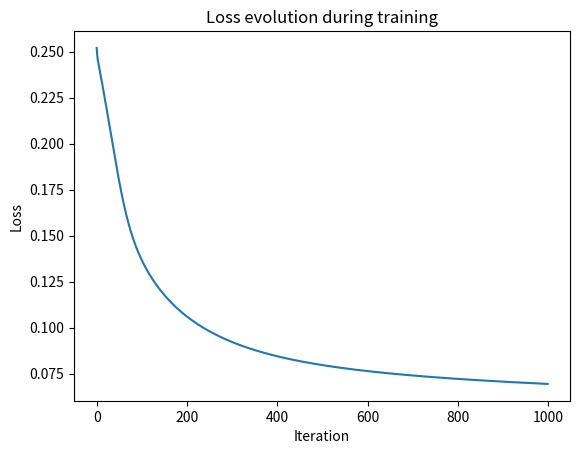

This figure's Python source: (Note: this script raises an exception after producing the figure.)
import numpy as np
import matplotlib.pyplot as plt

x_entry =  np.array(([3, 1.5], [2, 1], [4, 1.5], [3, 1], [3.5,0.5], [2,0.5], [5.5,1], [1,1], [4,1.5]), dtype=float)
y = np.array(([1], [0], [1],[0],[1],[0],[1],[0]), dtype=float) # 1 = red, 0 = blue

x_entry = x_entry/np.amax(x_entry, axis=0) # scaling the data to 0-1

X = np.split(x_entry, [8])[0] # training data
xPredicted = np.split(x_entry, [8])[1] # testing data

class Neural_Network(object):
    def __init__(self):
        # parameters
        self.inputSize = 2
        self.outputSize = 1
        self.hiddenSize = 3

        # weights
        self.W1 = np.random.randn(self.inputSize, self.hiddenSize) # matrice 2x3 entry neural to hidden neural
        self.W2 = np.random.randn(self.hiddenSize, self.outputSize) # matrice 3x1 hidden neural to ouput neural

        self.loss_history = [] # loss history for the training data

        # propagation function
    def forward(self, X):
        self.z = np.dot(X, self.W1) # multiplication between entry values and W1 weight
        self.z2 = self.sigmoid(self.z) # activation function (sigmoid)
        self.z3 = np.dot(self.z2, self.W2) # multiplication between hidden values and W2 weight

        o = self.sigmoid(self.z3) # activation function for getting the output values
        return o

    def sigmoid(self, s):
        return 1/(1+np.exp(-s)) # activation function w/ sigmoid
    
    def sigmoidPrime(self, s):
        return s * (1 - s)

    # backward function
    def backward(self, X, y, o):

        self.o_error = y - o # error calc
        self.o_delta = self.o_error*self.sigmoidPrime(o) # sigmoidPrime for the error

        self.z2_error = self.o_delta.dot(self.W2.T) # error calc hidden neural
        self.z2_delta = self.z2_error*self.sigmoidPrime(self.z2) # sifmoidPrime for the error

        self.W1 += X.T.dot(self.z2_delta) # add W1 weight
        self.W2 += self.z2.T.dot(self.o_delta) # add W2 weight

    # train function
    def train(self, X, y):
        o = self.forward(X)
        self.backward(X, y, o)
        loss = np.mean(np.square(y - o))
        self.loss_history.append(loss)

    # prediction function
    def prediction(self):

        print("Predicted Data after train : ")
        print("Entry : \n" + str(xPredicted))
        print("Ouput : \n" + str(self.forward(xPredicted)))

        if(self.forward(xPredicted) < 0.5):
            print("The flower is blue ! \n")
        else:
            print("The flower is red ! \n")

NN = Neural_Network()

for i in range(1000):
    print("# " + str(i) + "\n")
    print("Entries values: \n" + str(X))
    print("Actual output value: \n" + str(X))
    print("Predicted output: \n" + str(np.matrix.round(NN.forward(X),2)))
    print("\n")
    NN.train(X,y)

NN.prediction()

plt.plot(NN.loss_history)
plt.xlabel('Iteration')
plt.ylabel('Loss')
plt.title('Loss evolution during training')
plt.savefig('charts/loss_evolution.png')
plt.show()